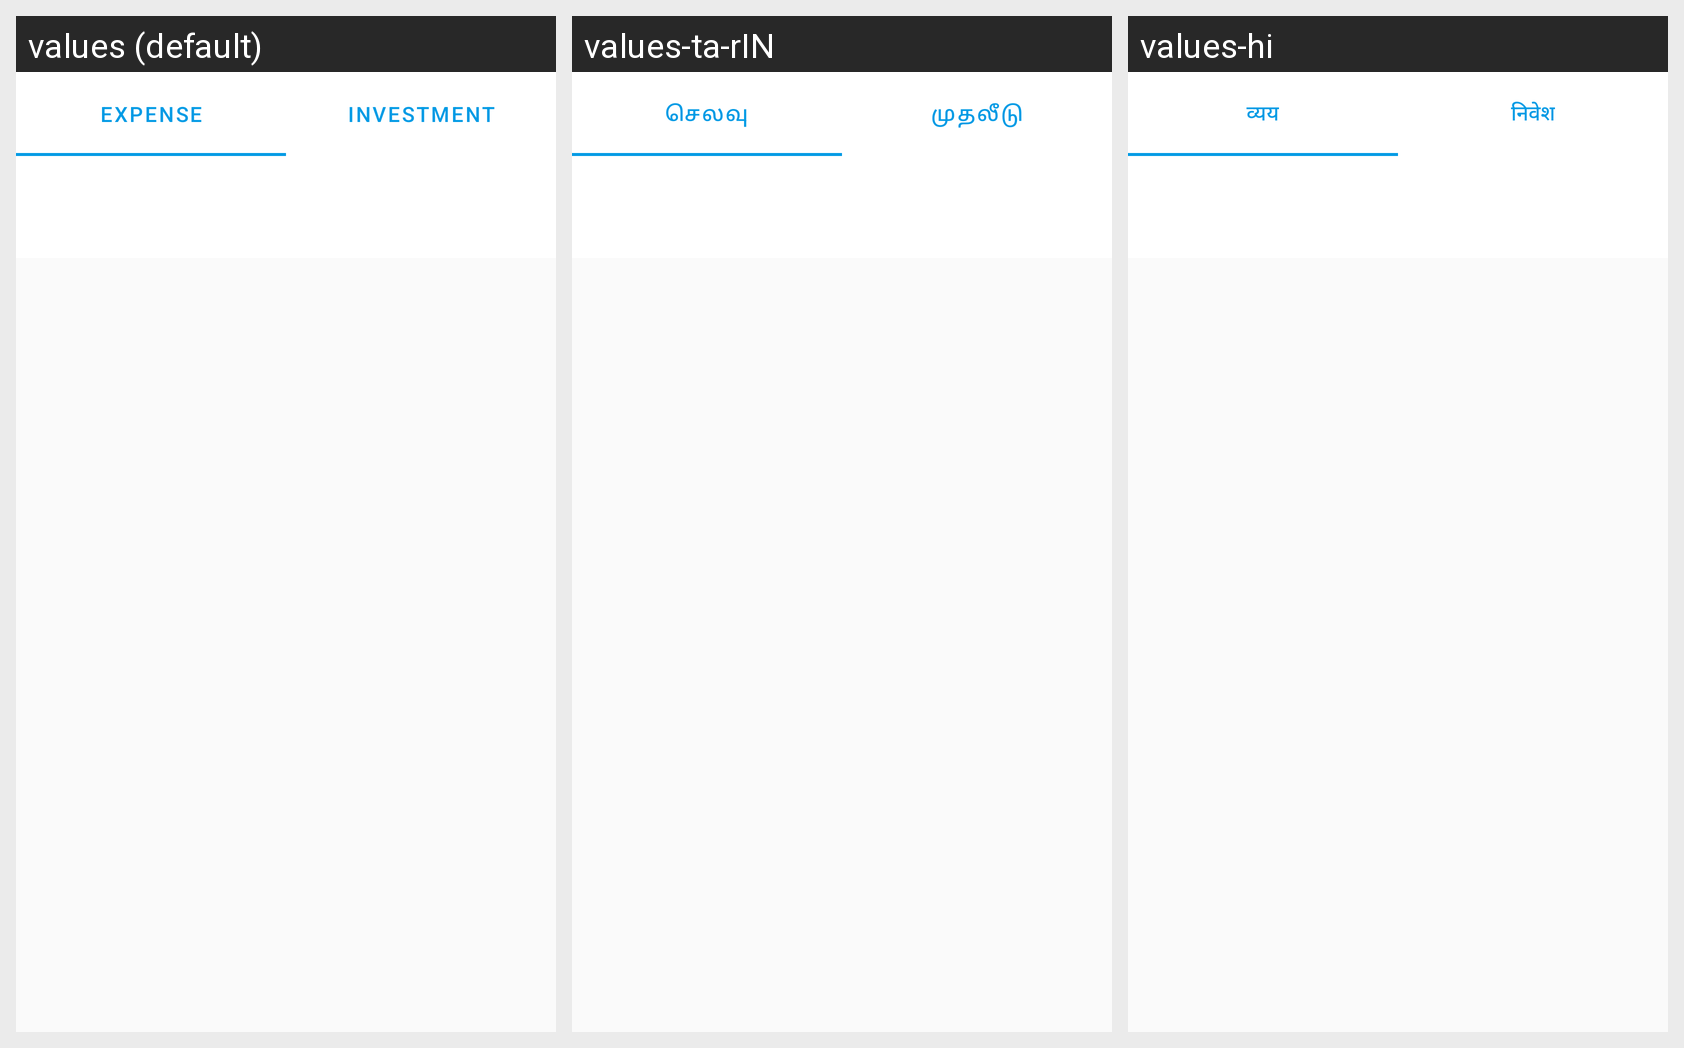

The Android screen above is rendered under several locales of the same app. Produce the string resources it draws, with the default and per-locale values.
Android screen res/layout/fragment_expense.xml rendered under 3 locales, left to right: values (default), values-ta-rIN, values-hi. Device: Nexus 5 (rendered at 1080×1920; each locale shown at half size, 540×960, under a caption strip naming it); theme Theme.VASOOL_DRIVE.
Strings drawn on this screen, with the default value and each locale's value (text and hints the layout hard-codes, and strings that could not be matched under every locale, appear in the picture but are not listed):

EXPENSE
  values: EXPENSE
  values-ta-rIN: செலவு
  values-hi: व्यय

INVESTMENT
  values: INVESTMENT
  values-ta-rIN: முதலீடு
  values-hi: निवेश
